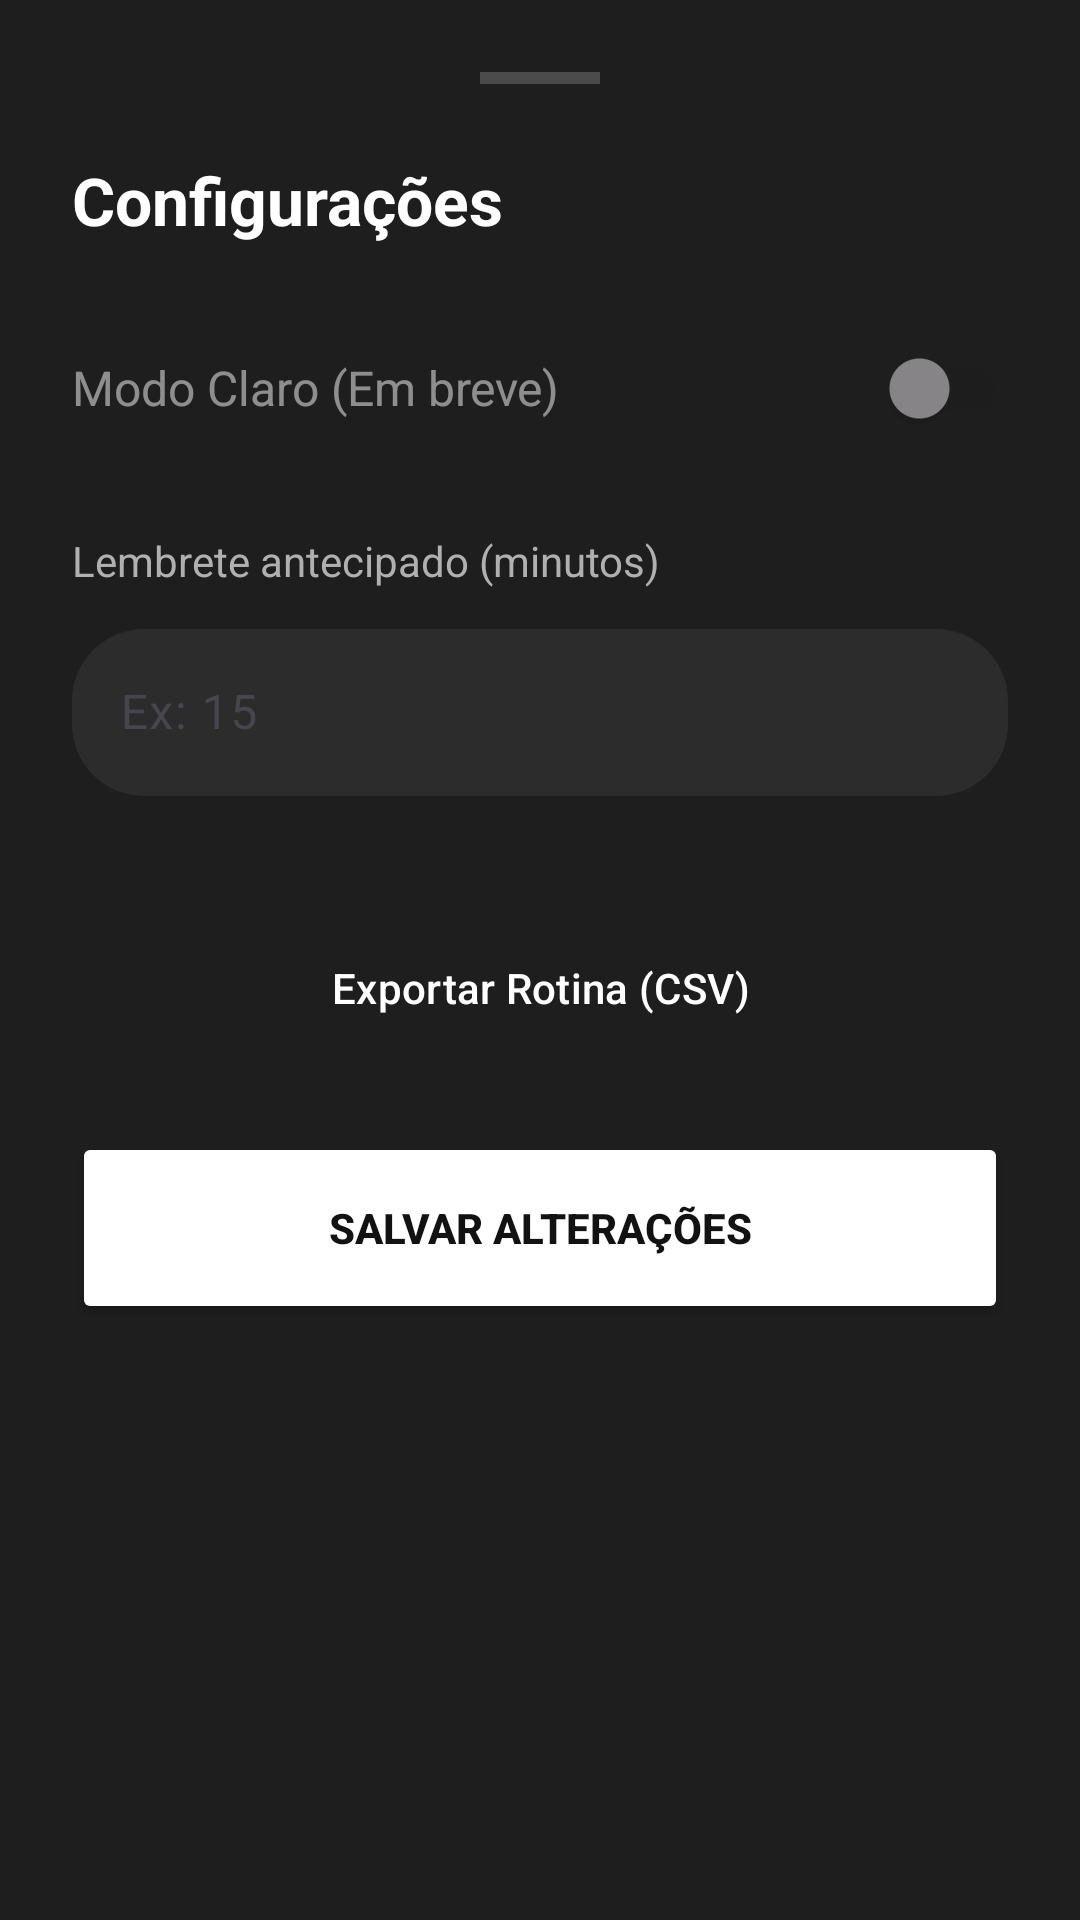

This screen was rendered from an Android layout file. Write that file and the resources it references.
<!-- AndroidManifest.xml: application theme Theme.Flow -->
<!-- res/layout/bottom_sheet_settings.xml -->
<?xml version="1.0" encoding="utf-8"?>
<LinearLayout xmlns:android="http://schemas.android.com/apk/res/android"
    xmlns:app="http://schemas.android.com/apk/res-auto"
    android:layout_width="match_parent"
    android:layout_height="wrap_content"
    android:background="#1E1E1E"
    android:orientation="vertical"
    android:padding="24dp">

    <View
        android:layout_width="40dp"
        android:layout_height="4dp"
        android:layout_gravity="center_horizontal"
        android:layout_marginBottom="24dp"
        android:background="#33FFFFFF" />

    <TextView
        android:id="@+id/tv_settings_title"
        android:layout_width="wrap_content"
        android:layout_height="wrap_content"
        android:layout_marginBottom="24dp"
        android:text="Configurações"
        android:textColor="#FFFFFF"
        android:textSize="22sp"
        android:textStyle="bold" />

    
    <LinearLayout
        android:layout_width="match_parent"
        android:layout_height="wrap_content"
        android:layout_marginBottom="24dp"
        android:orientation="horizontal"
        android:gravity="center_vertical"
        android:alpha="0.5">
        <TextView
            android:layout_width="0dp"
            android:layout_height="wrap_content"
            android:layout_weight="1"
            android:text="Modo Claro (Em breve)"
            android:textColor="#FFFFFF"
            android:textSize="16sp" />
        <androidx.appcompat.widget.SwitchCompat
            android:layout_width="wrap_content"
            android:layout_height="wrap_content"
            android:enabled="false"
            android:checked="false" />
    </LinearLayout>

    
    <TextView
        android:layout_width="wrap_content"
        android:layout_height="wrap_content"
        android:text="Lembrete antecipado (minutos)"
        android:textColor="#B0B0B0"
        android:textSize="14sp"
        android:layout_marginBottom="8dp" />

    <com.google.android.material.textfield.TextInputLayout
        android:layout_width="match_parent"
        android:layout_height="wrap_content"
        android:layout_marginBottom="32dp"
        app:boxBackgroundColor="#2C2C2C"
        app:boxCornerRadiusBottomEnd="24dp"
        app:boxCornerRadiusBottomStart="24dp"
        app:boxCornerRadiusTopEnd="24dp"
        app:boxCornerRadiusTopStart="24dp"
        app:boxStrokeWidth="0dp"
        app:hintTextColor="#B0B0B0">

        <com.google.android.material.textfield.TextInputEditText
            android:id="@+id/et_reminder_time"
            android:layout_width="match_parent"
            android:layout_height="wrap_content"
            android:hint="Ex: 15"
            android:inputType="number"
            android:textColor="#FFFFFF" />
    </com.google.android.material.textfield.TextInputLayout>

    
    <Button
        android:id="@+id/btn_export"
        style="@style/Widget.Material3.Button.TonalButton"
        android:layout_width="match_parent"
        android:layout_height="64dp"
        android:layout_marginBottom="16dp"
        android:text="Exportar Rotina (CSV)"
        android:textColor="#FFFFFF"
        app:cornerRadius="32dp" />

    <Button
        android:id="@+id/btn_save_settings"
        android:layout_width="match_parent"
        android:layout_height="64dp"
        android:backgroundTint="#FFFFFF"
        android:text="Salvar Alterações"
        android:textColor="#121212"
        android:textStyle="bold"
        app:cornerRadius="32dp" />

</LinearLayout>
<!-- resources referenced by this layout -->
<resources>
  <style name="Theme.Flow" parent="Theme.Material3.DayNight.NoActionBar">
          
          <item name="colorPrimary">@color/app_on_background</item>
          <item name="android:windowBackground">@color/app_background</item>
          <item name="android:statusBarColor">@color/app_background</item>
          <item name="android:navigationBarColor">@color/app_background</item>
      </style>
  <color name="app_on_background">#121212</color>
  <color name="app_background">#FFFFFF</color>
</resources>
